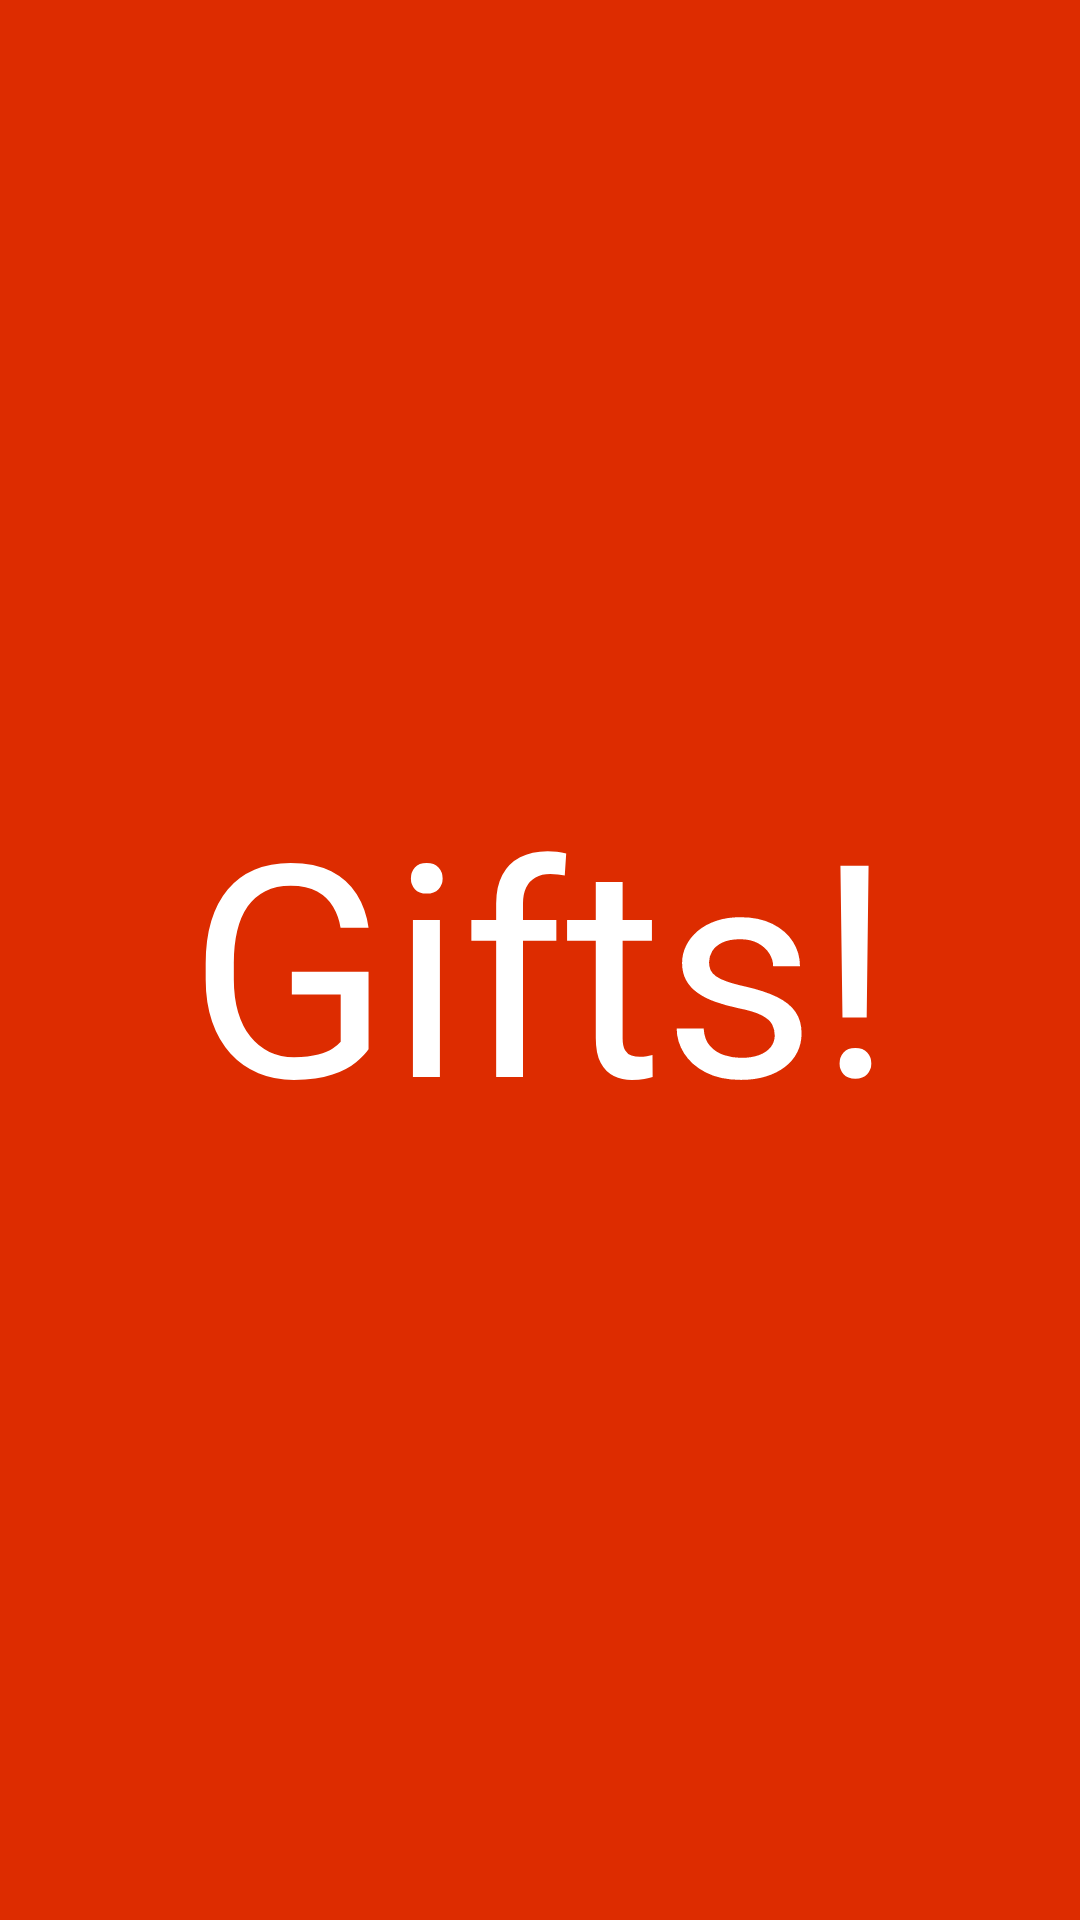

This screen was rendered from an Android layout file. Write that file and the resources it references.
<!-- AndroidManifest.xml: application theme Theme.Bapp -->
<!-- res/layout/gift_fragment.xml -->
<?xml version="1.0" encoding="utf-8"?>
<androidx.constraintlayout.widget.ConstraintLayout xmlns:android="http://schemas.android.com/apk/res/android"
    android:layout_width="match_parent"
    android:layout_height="match_parent"
    xmlns:app="http://schemas.android.com/apk/res-auto"
    android:background="#DD2C00">
    <TextView
        android:id="@+id/Text"
        android:layout_width="wrap_content"
        android:layout_height="wrap_content"
        android:textColor="@color/white"
        android:text="@string/gifts"
        android:textSize="99sp"
        app:layout_constraintStart_toStartOf="parent"
        app:layout_constraintEnd_toEndOf="parent"
        app:layout_constraintTop_toTopOf="parent"
        app:layout_constraintBottom_toBottomOf="parent"
        />

</androidx.constraintlayout.widget.ConstraintLayout>
<!-- resources referenced by this layout -->
<resources>
  <color name="white">#FFFFFFFF</color>
  <string name="gifts">Gifts!</string>
  <style name="Theme.Bapp" parent="Theme.MaterialComponents.DayNight.DarkActionBar">
          
          <item name="colorPrimary">@color/purple_500</item>
          <item name="colorPrimaryVariant">@color/purple_700</item>
          <item name="colorOnPrimary">@color/white</item>
          
          <item name="colorSecondary">@color/teal_200</item>
          <item name="colorSecondaryVariant">@color/teal_700</item>
          <item name="colorOnSecondary">@color/black</item>
          
          <item name="android:statusBarColor" tools:targetApi="l">?attr/colorPrimaryVariant</item>
          
      </style>
  <color name="purple_500">#FF6200EE</color>
  <color name="purple_700">#FF3700B3</color>
  <color name="teal_200">#FF03DAC5</color>
  <color name="teal_700">#FF018786</color>
  <color name="black">#FF000000</color>
</resources>
